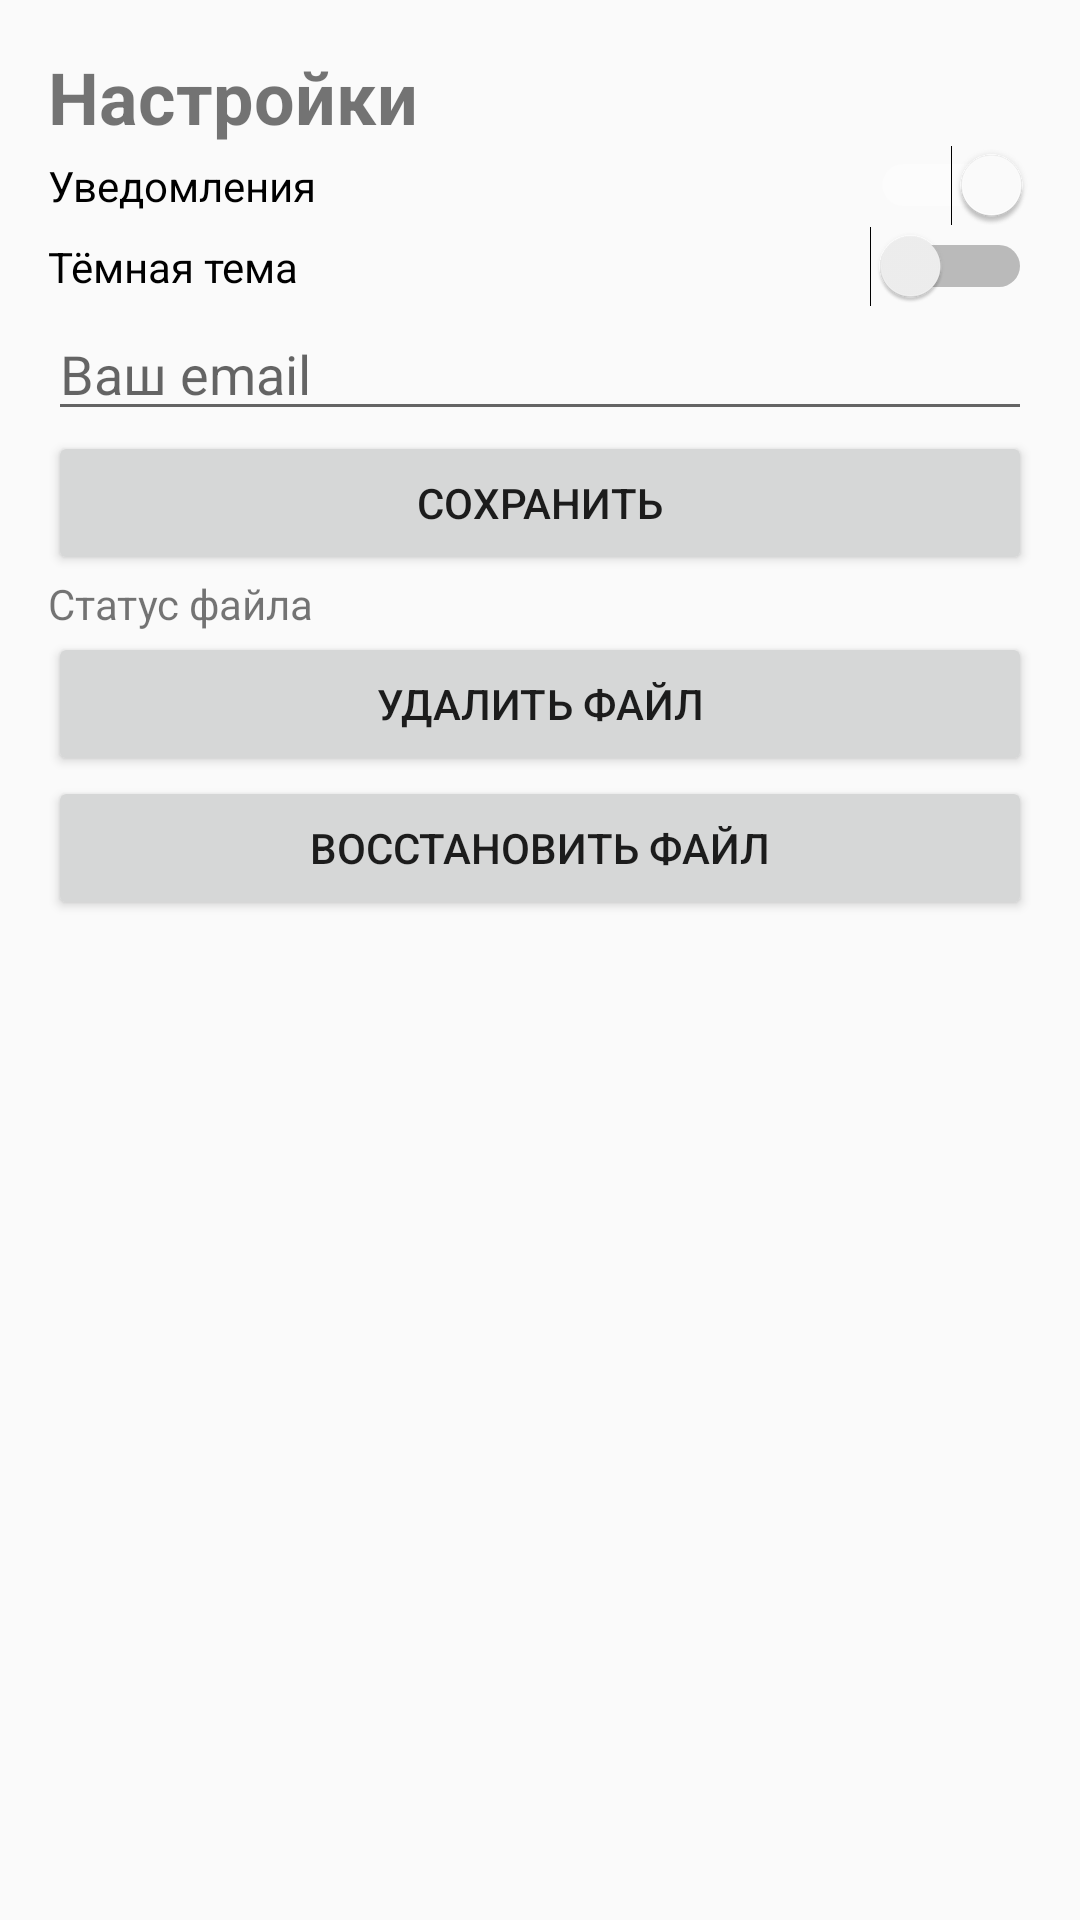

Reconstruct the res/layout file that produces this screen, plus the resources it refers to.
<!-- AndroidManifest.xml: application theme AppTheme -->
<!-- res/layout/fragment_settings.xml -->
<?xml version="1.0" encoding="utf-8"?>
<ScrollView xmlns:android="http://schemas.android.com/apk/res/android"
    android:layout_width="match_parent"
    android:layout_height="match_parent"
    android:padding="16dp">

    <LinearLayout
        android:layout_width="match_parent"
        android:layout_height="wrap_content"
        android:orientation="vertical">

        <TextView
            android:layout_width="wrap_content"
            android:layout_height="wrap_content"
            android:text="Настройки"
            android:textSize="24sp"
            android:textStyle="bold" />

        <Switch
            android:id="@+id/notificationsSwitch"
            android:layout_width="match_parent"
            android:layout_height="wrap_content"
            android:checked="true"
            android:text="Уведомления" />

        <Switch
            android:id="@+id/themeSwitch"
            android:layout_width="match_parent"
            android:layout_height="wrap_content"
            android:checked="false"
            android:text="Тёмная тема" />

        <EditText
            android:id="@+id/userEmail"
            android:layout_width="match_parent"
            android:layout_height="wrap_content"
            android:hint="Ваш email"
            android:inputType="textEmailAddress" />

        <Button
            android:id="@+id/saveButton"
            android:layout_width="match_parent"
            android:layout_height="wrap_content"
            android:text="Сохранить" />

        <TextView
            android:id="@+id/fileStatus"
            android:layout_width="wrap_content"
            android:layout_height="wrap_content"
            android:text="Статус файла" />

        <Button
            android:id="@+id/deleteFileButton"
            android:layout_width="match_parent"
            android:layout_height="wrap_content"
            android:text="Удалить файл" />

        <Button
            android:id="@+id/restoreFileButton"
            android:layout_width="match_parent"
            android:layout_height="wrap_content"
            android:text="Восстановить файл" />

    </LinearLayout>
</ScrollView>
<!-- resources referenced by this layout -->
<resources>
  <style name="AppTheme" parent="Theme.AppCompat.Light.NoActionBar">
          <item name="colorPrimary">@color/primary</item>
          <item name="colorPrimaryDark">@color/primaryDark</item>
          <item name="colorAccent">@color/accentColor</item>
      </style>
  <color name="primary">#C08D5D</color>
  <color name="primaryDark">#C08D5D</color>
  <color name="accentColor">#FFFFFF</color>
</resources>
